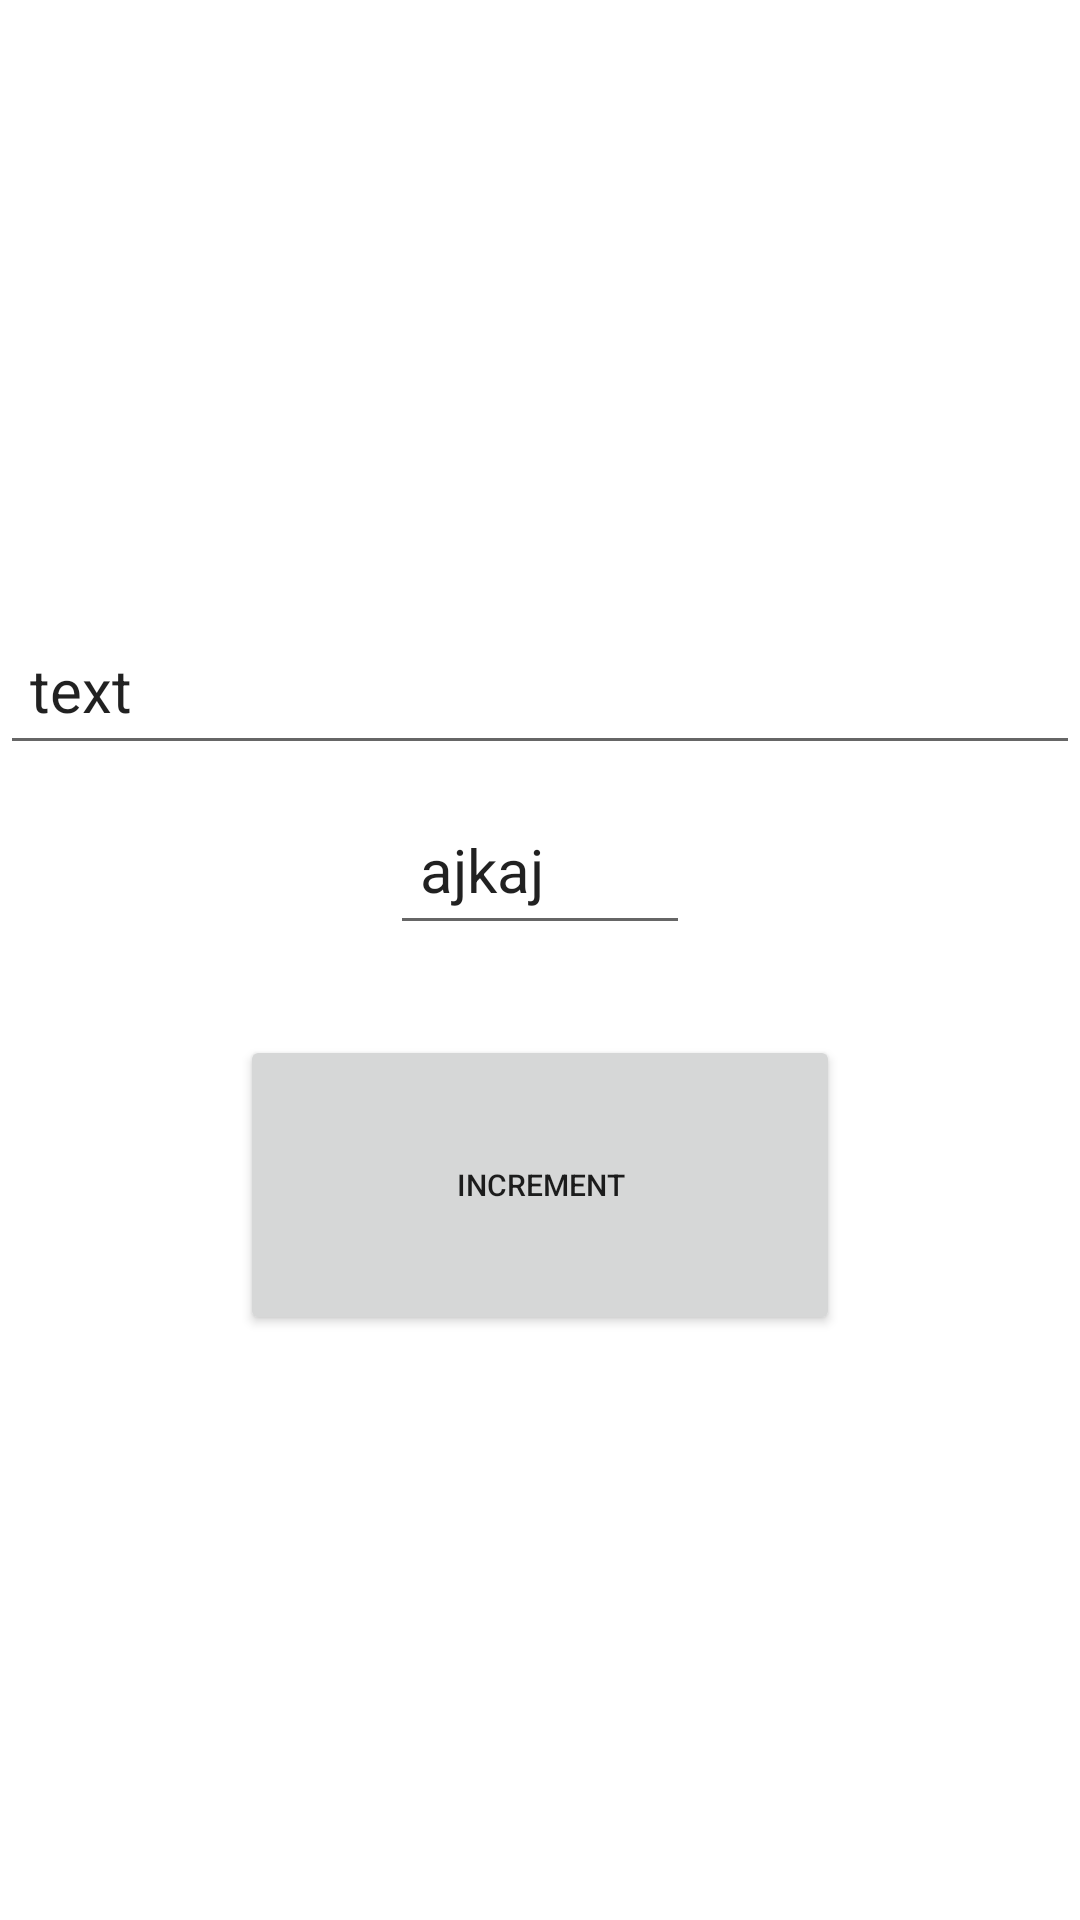

Reconstruct the res/layout file that produces this screen, plus the resources it refers to.
<!-- AndroidManifest.xml: application theme Theme.CourseProject1 -->
<!-- res/layout/activity_sharedclass.xml -->
<?xml version="1.0" encoding="utf-8"?>
<LinearLayout xmlns:android="http://schemas.android.com/apk/res/android"
    xmlns:app="http://schemas.android.com/apk/res-auto"
    xmlns:tools="http://schemas.android.com/tools"
    android:id="@+id/sc_layout"
    android:layout_width="match_parent"
    android:layout_height="match_parent"
    android:gravity="center_horizontal|center_vertical"
    android:orientation="vertical"
    tools:context=".sharedpclass.Sharedclass"
    tools:layout_editor_absoluteY="81dp">

    <EditText
        android:id="@+id/sc_text1"
        android:layout_width="match_parent"
        android:layout_height="50dp"
        android:layout_marginTop="10dp"

        android:padding="10dp"

        android:text="text"
        android:textSize="20dp"
        app:layout_constraintEnd_toEndOf="parent"
        app:layout_constraintStart_toStartOf="parent"
        tools:layout_editor_absoluteY="59dp" />

    <EditText
        android:id="@+id/sc_text2"
        android:layout_width="100dp"
        android:layout_height="50dp"
        android:layout_marginTop="10dp"

        android:padding="10dp"
        android:text="ajkaj"
        android:textSize="20dp"
        app:layout_constraintEnd_toEndOf="parent"
        app:layout_constraintStart_toStartOf="parent"
        tools:layout_editor_absoluteY="59dp" />

    <Button
        android:id="@+id/sc_btn"
        android:layout_width="200dp"
        android:layout_height="100dp"
        android:layout_marginTop="30dp"
        android:text="increment"
        android:textSize="10dp"></Button>

</LinearLayout>
<!-- resources referenced by this layout -->
<resources>
  <style name="Theme.CourseProject1" parent="Theme.MaterialComponents.DayNight.DarkActionBar">
          
          <item name="colorPrimary">@color/purple_500</item>
          <item name="colorPrimaryVariant">@color/purple_700</item>
          <item name="colorOnPrimary">@color/white</item>
          
          <item name="colorSecondary">@color/teal_200</item>
          <item name="colorSecondaryVariant">@color/teal_700</item>
          <item name="colorOnSecondary">@color/black</item>
          
          <item name="android:statusBarColor" tools:targetApi="l">?attr/colorPrimaryVariant</item>
          
      </style>
  <!-- not gathered from this repository: default colours our renderer supplied (Android Studio template values) -->
  <color name="purple_500">#FF6200EE</color>
  <color name="purple_700">#FF3700B3</color>
  <color name="teal_200">#FF03DAC5</color>
  <color name="teal_700">#FF018786</color>
  <color name="black">#FF000000</color>
  <color name="white">#FFFFFFFF</color>
</resources>
